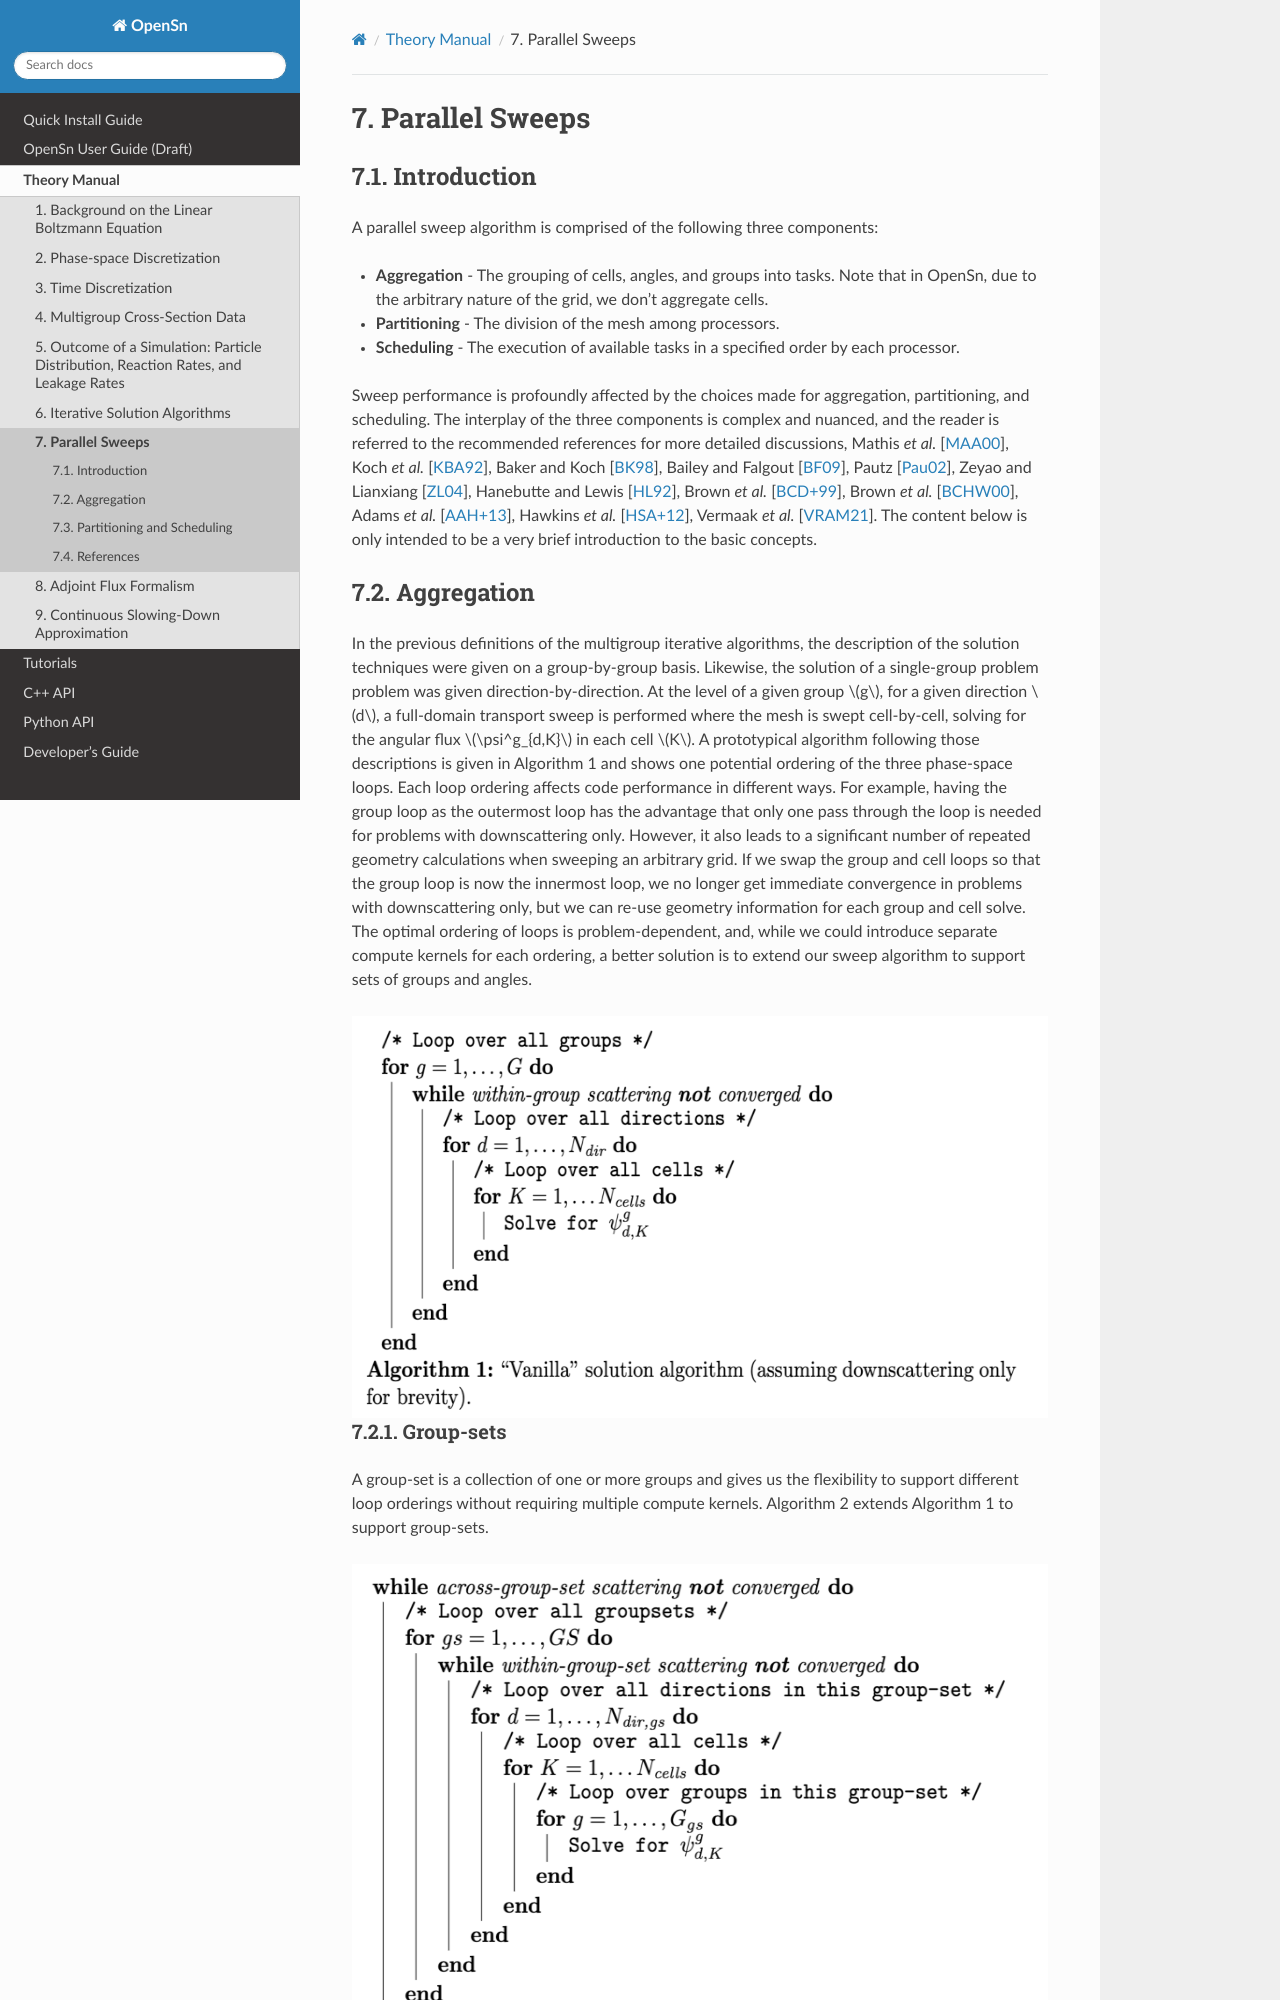

repository: Open-Sn/opensn · page: theory/parallelization.html · generator: sphinx

Parallel Sweeps
===============

Introduction
------------

A parallel sweep algorithm is comprised of the following three
components:

-  **Aggregation** - The grouping of cells, angles, and groups into
   tasks. Note that in OpenSn, due to the arbitrary nature of the grid,
   we don’t aggregate cells.

-  **Partitioning** - The division of the mesh among processors.

-  **Scheduling** - The execution of available tasks in a specified
   order by each processor.

Sweep performance is profoundly affected by the choices made for
aggregation, partitioning, and scheduling. The interplay of the three
components is complex and nuanced, and the reader is referred to the
recommended references for more detailed discussions,
:cite:t:`mathis2000general`, :cite:t:`KBA`, :cite:t:`baker1998s`, :cite:t:`bailey2009analysis`, :cite:t:`pautz2002algorithm`, :cite:t:`zeyao2004parallel`, :cite:t:`hanebutte1992massively`, :cite:t:`brown1999performing`, :cite:t:`brown2000performing`, :cite:t:`adams2013provably`, :cite:t:`eff_sweeps`, :cite:t:`vermaak2021massively`.
The content below is only intended to be a very brief introduction to
the basic concepts.
